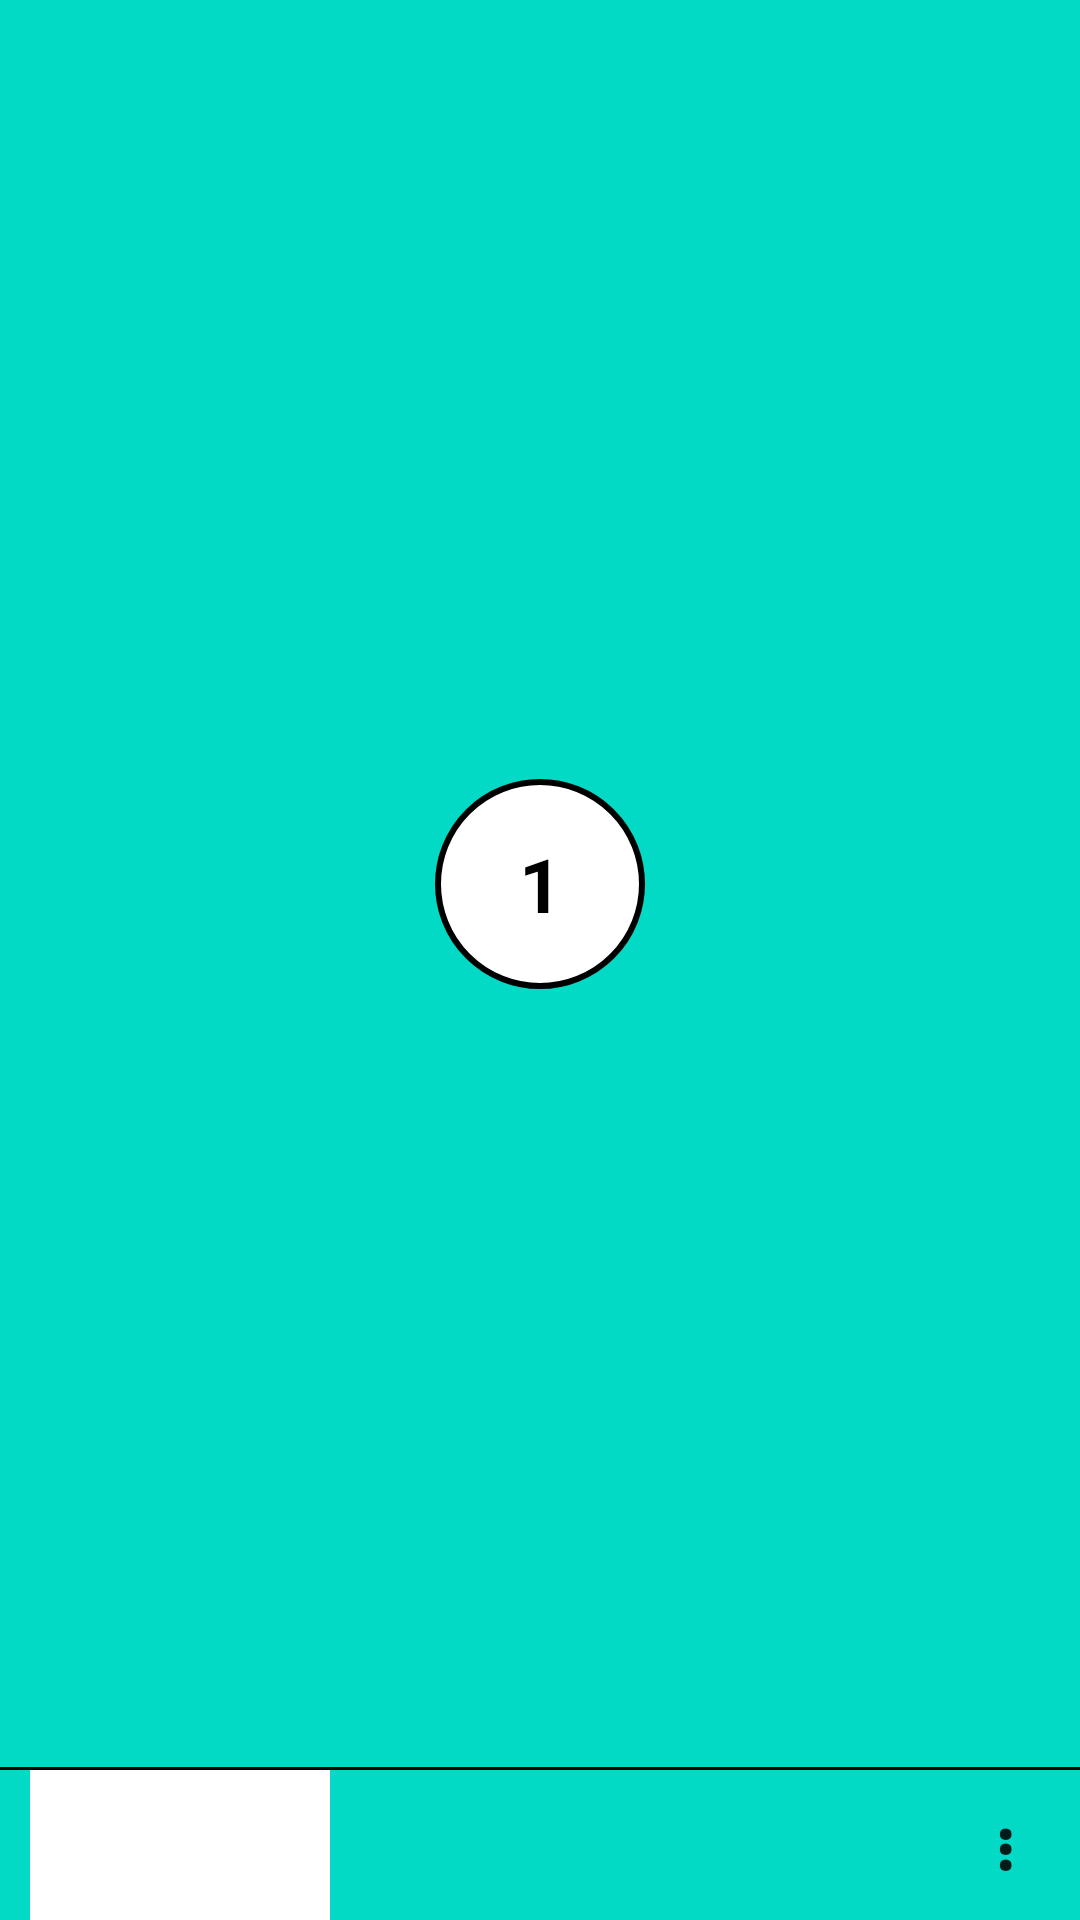

Layout XML and referenced resources for this Android screen:
<!-- AndroidManifest.xml: application theme Theme.GridTask1 -->
<!-- res/layout/rv_item.xml -->
<?xml version="1.0" encoding="utf-8"?>
<androidx.constraintlayout.widget.ConstraintLayout xmlns:android="http://schemas.android.com/apk/res/android"
    android:layout_width="175dp"
    android:layout_height="150dp"
    android:layout_margin="10dp"
    android:background="@color/teal_200"
    android:id="@+id/ccl"
    xmlns:app="http://schemas.android.com/apk/res-auto">

    <androidx.constraintlayout.widget.ConstraintLayout
        android:layout_width="match_parent"
        android:layout_height="match_parent"
        >




    <TextView
        android:id="@+id/tv_positionName"
        android:layout_width="70dp"
        android:layout_height="70dp"
        android:textSize="25sp"
        android:gravity="center"
        android:text="1"
        android:textStyle="bold"
        android:textColor="@color/black"
        app:layout_constraintStart_toStartOf="parent"
        app:layout_constraintEnd_toEndOf="parent"
        app:layout_constraintTop_toTopOf="parent"
        android:background="@drawable/background_circle"
        app:layout_constraintBottom_toTopOf="@id/view_horizontal"
        />



    <View
        android:id="@+id/view_horizontal"
        android:layout_width="match_parent"
        android:layout_height="1dp"
        android:orientation="horizontal"
        android:background="@color/black"
        app:layout_constraintBottom_toTopOf="@id/tv_name"
        />

    <androidx.appcompat.widget.AppCompatEditText
        android:id="@+id/tv_name"
        android:layout_width="100dp"
        android:layout_height="50dp"
        android:text=""
        android:maxLines="1"
        android:maxLength="20"
        android:enabled="false"
        android:background="@color/white"
        android:layout_marginStart="10dp"
        app:layout_constraintStart_toStartOf="parent"
        app:layout_constraintBottom_toBottomOf="parent"
        />

    <TextView
        android:id="@+id/textViewOptions"
        android:layout_width="30dp"
        android:layout_height="50dp"
        android:gravity="center"
        android:layout_alignParentTop="true"
        android:textStyle="bold"
        app:layout_constraintTop_toBottomOf="@id/view_horizontal"
        app:layout_constraintBottom_toBottomOf="parent"
        app:layout_constraintEnd_toEndOf="parent"
        android:layout_marginEnd="10dp"
        android:text="⋮"
        android:textAppearance="?android:textAppearanceLarge" />
    </androidx.constraintlayout.widget.ConstraintLayout>




</androidx.constraintlayout.widget.ConstraintLayout>
<!-- resources referenced by this layout -->
<resources>
  <!-- drawable background_circle (drawable) -->
  <?xml version="1.0" encoding="utf-8"?>
  <selector xmlns:android="http://schemas.android.com/apk/res/android">
      <item>
          <shape android:shape="oval">
              <size android:width="30dp"
                  android:height="30dp"
                  />
              <solid android:color="@color/white"
                  />
              <stroke android:color="@color/black"
                  android:width="2dp"
                  />
          </shape>
      </item>
  </selector>
  <style name="Theme.GridTask1" parent="Theme.MaterialComponents.DayNight.DarkActionBar">
          
          <item name="colorPrimary">@color/purple_500</item>
          <item name="colorPrimaryVariant">@color/purple_700</item>
          <item name="colorOnPrimary">@color/white</item>
          
          <item name="colorSecondary">@color/teal_200</item>
          <item name="colorSecondaryVariant">@color/teal_700</item>
          <item name="colorOnSecondary">@color/black</item>
          
          <item name="android:statusBarColor" tools:targetApi="l">?attr/colorPrimaryVariant</item>
          
      </style>
  <!-- not gathered from this repository: default colours our renderer supplied (Android Studio template values) -->
  <color name="purple_500">#FF6200EE</color>
  <color name="purple_700">#FF3700B3</color>
  <color name="teal_200">#FF03DAC5</color>
  <color name="teal_700">#FF018786</color>
  <color name="black">#FF000000</color>
  <color name="white">#FFFFFFFF</color>
</resources>
